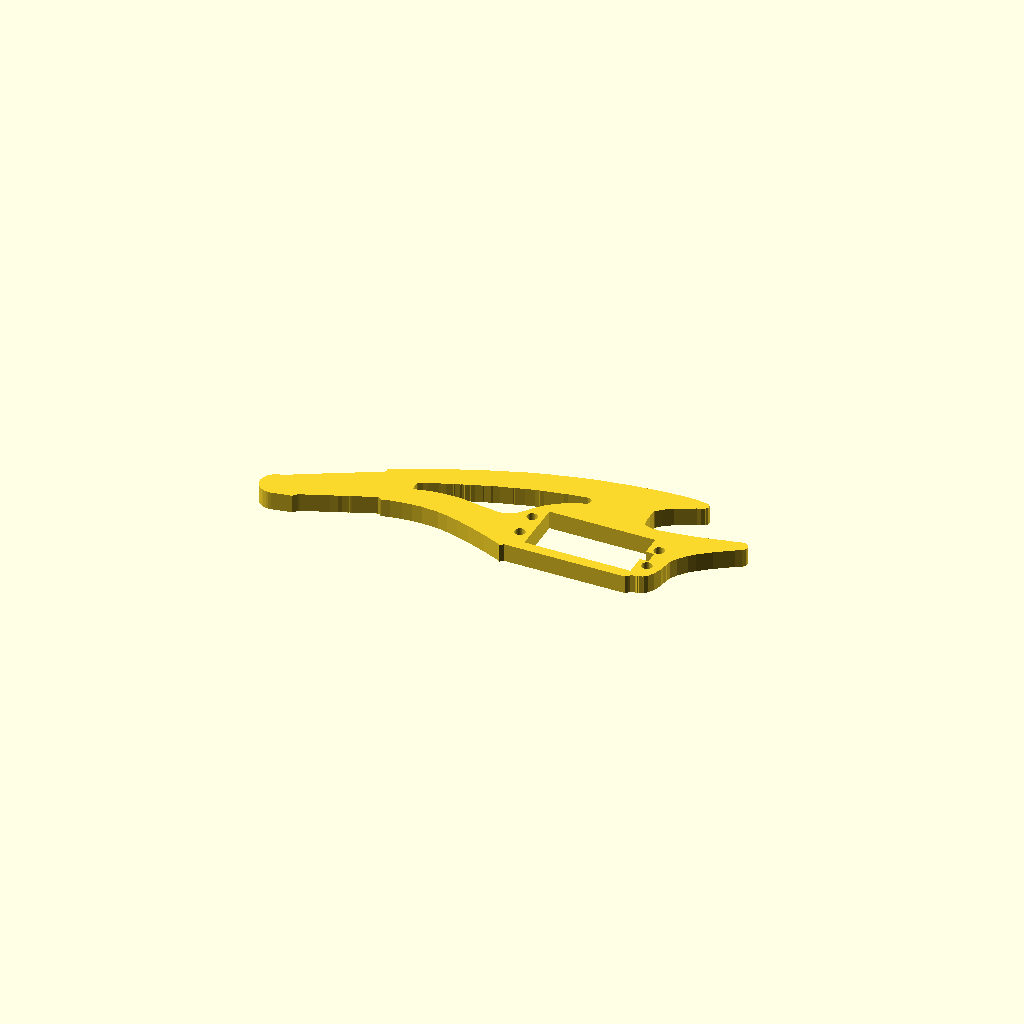
Cell 1: the model at its default parameters.
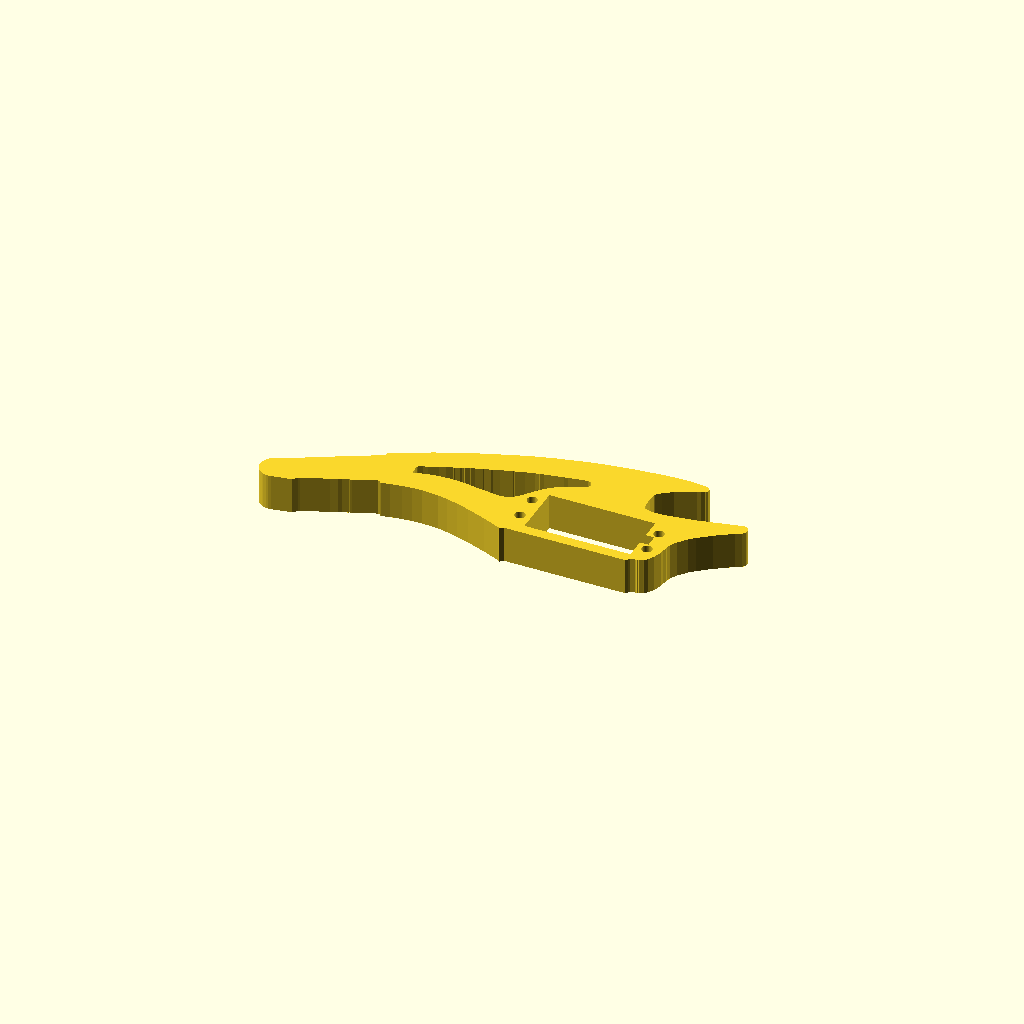
Cell 2: the same model with tibia_thickness = 14.
One fixed orthographic camera (rotation 55°, 0°, 25°; colour scheme Cornfield) for every cell.
Source of the model, hardware/mechanics/models/legacy_scad/tibia.scad:
// ==============================================================================
// Lasius Hexapod - Tibia (Unterschenkel / Sichelkralle)
// Parametric CAD Model generated from 600 DPI calibrated flatbed scan
//
// Kinematic Reference: Knee Pivot Axis = (0, 0)
// Distance Knee Pivot to Foot Tip: 129.95 mm (nominal 130.0 mm DH kinematics)
// Servo: Torcster NR-645 MG BB 59g (standard 40.2 x 20.1 mm case)
// Plate thickness: 7.0 mm | Servo holes: 4.0 mm standalone through holes
// Foot tip: Tangential smooth circular rounding (R = 5.60 mm)
// Cable notch: [10.25..13.50] x [-2.40..2.40] between mounting holes
// ==============================================================================

$fn = 40;

// --- Parametric Parameters ---
tibia_thickness = 7.0;       // Plate thickness: 7.0 mm
servo_hole_dia  = 4.0;       // Servo mounting holes: 4.0 mm through hole
foot_hole_dia   = 3.0;       // Foot accessory / bumper hole (M3): 3.0 mm

// Mode selector: "3d" for 3D model (default), "2d" for DXF/SVG laser export
mode = "3d";

// --- 2D Contours ---
outer_polygon = [
    [-129.15, -14.41], [-129.02, -13.42], [-128.73, -12.47], [-128.27, -11.58],
    [-127.66, -10.79], [-126.91, -10.12], [-126.07, -9.60], [-121.95, -7.92],
    [-112.64, -2.84], [-112.14, -2.82], [-112.07, -2.57], [-107.90, -0.30],
    [-93.27, 7.42], [-92.29, 7.80], [-91.74, 8.57], [-91.87, 9.74],
    [-77.05, 16.80], [-65.56, 21.71], [-62.43, 22.93], [-62.26, 22.86],
    [-62.03, 23.12], [-47.05, 28.51], [-37.39, 31.35], [-36.31, 31.48],
    [-30.28, 33.07], [-22.83, 34.72], [-9.97, 36.77], [1.42, 38.01],
    [8.59, 38.40], [12.44, 38.31], [15.88, 37.95], [17.57, 37.61],
    [18.08, 37.38], [18.70, 36.57], [18.65, 35.56], [18.10, 34.79],
    [17.85, 34.78], [16.71, 34.06], [15.31, 33.58], [8.03, 30.02],
    [4.62, 27.70], [2.85, 25.95], [2.70, 25.70], [2.42, 22.51],
    [2.55, 19.34], [2.86, 17.85], [2.79, 17.60], [3.24, 16.95],
    [4.68, 16.34], [6.45, 16.00], [9.04, 16.02], [12.95, 16.44],
    [23.07, 18.04], [25.64, 18.73], [26.88, 18.87], [28.78, 19.37],
    [29.20, 19.30], [29.28, 19.47], [29.78, 19.49], [30.02, 19.67],
    [30.20, 19.51], [30.36, 19.69], [30.53, 19.61], [30.68, 19.87],
    [31.52, 19.90], [31.59, 20.07], [33.58, 20.57], [35.24, 20.81],
    [35.25, 20.56], [35.49, 20.82], [35.40, 20.90], [38.46, 21.62],
    [39.30, 21.65], [40.32, 21.19], [40.76, 20.71], [41.13, 19.81],
    [41.15, 19.22], [40.94, 18.38], [40.23, 17.35], [37.94, 16.16],
    [31.60, 11.97], [26.75, 8.25], [24.50, 6.15], [21.88, 2.95],
    [20.47, 0.55], [20.05, -1.22], [20.07, -1.72], [19.91, -1.90],
    [20.00, -2.06], [19.64, -3.41], [19.46, -5.09], [18.42, -8.14],
    [17.10, -10.45], [16.13, -11.33], [15.72, -11.43], [15.64, -11.52],
    [15.81, -11.59], [14.49, -11.98], [14.42, -12.24], [14.07, -12.00],
    [13.84, -12.35], [13.59, -12.36], [13.41, -12.11], [13.26, -12.45],
    [12.92, -12.38], [11.26, -12.71], [11.28, -13.04], [10.96, -13.39],
    [10.00, -14.25], [-36.00, -14.25], [-37.50, -15.44], [-37.51, -15.19],
    [-38.19, -14.80], [-44.65, -12.15], [-52.37, -9.39], [-56.95, -8.00],
    [-61.25, -6.93], [-65.29, -6.18], [-71.58, -5.78], [-75.33, -5.94],
    [-78.90, -6.34], [-83.14, -7.02], [-86.28, -7.82], [-86.53, -7.83],
    [-86.72, -7.26], [-87.15, -6.94], [-87.90, -6.89], [-96.28, -10.25],
    [-96.86, -10.44], [-97.03, -10.28], [-97.11, -10.54], [-99.49, -11.39],
    [-100.72, -12.03], [-103.44, -12.98], [-112.97, -16.81], [-113.54, -17.08],
    [-115.06, -18.73], [-122.54, -20.11], [-123.53, -20.20], [-124.53, -20.11],
    [-125.49, -19.85], [-126.39, -19.42], [-127.21, -18.84], [-127.90, -18.13],
    [-128.46, -17.30], [-128.86, -16.38], [-129.09, -15.41]
];

slot_polygon = [
    [-79.15, 5.26], [-78.95, 6.44], [-78.79, 6.70], [-77.32, 7.43],
    [-75.67, 8.00], [-75.51, 8.17], [-72.06, 9.57], [-69.67, 10.34],
    [-67.70, 11.18], [-67.28, 11.20], [-67.04, 11.46], [-65.06, 12.04],
    [-64.74, 12.39], [-64.41, 12.49], [-64.32, 12.33], [-64.08, 12.42],
    [-63.92, 12.68], [-63.58, 12.61], [-61.94, 13.35], [-61.61, 13.36],
    [-60.38, 13.91], [-57.66, 14.78], [-57.50, 14.95], [-55.19, 15.55],
    [-54.53, 15.92], [-52.14, 16.69], [-47.68, 17.88], [-47.36, 18.06],
    [-46.94, 18.08], [-43.64, 19.14], [-40.26, 20.03], [-38.93, 20.25],
    [-38.85, 20.42], [-38.43, 20.36], [-37.03, 20.75], [-30.23, 22.04],
    [-28.74, 22.44], [-21.69, 23.58], [-21.02, 23.52], [-20.51, 23.29],
    [-19.90, 22.65], [-19.71, 22.07], [-19.67, 21.16], [-20.29, 20.13],
    [-21.03, 19.76], [-22.19, 19.54], [-24.32, 18.70], [-27.68, 17.06],
    [-30.45, 15.27], [-33.03, 13.24], [-35.19, 10.97], [-39.55, 5.44],
    [-40.52, 4.56], [-41.57, 3.85], [-43.71, 2.92], [-44.70, 2.71],
    [-46.54, 2.64], [-55.02, 3.70], [-60.57, 4.55], [-62.75, 4.71],
    [-66.09, 4.73], [-70.84, 4.36], [-73.25, 4.01], [-76.39, 3.29],
    [-78.29, 2.71], [-78.45, 2.54], [-78.78, 2.61], [-78.97, 3.02],
    [-79.15, 5.26]
];

// Servo cutout with cable exit notch centered between the two mounting holes
servo_window_polygon = [
    [-30.25, -10.25],
    [10.25, -10.25],
    [10.25, -2.40],
    [13.50, -2.40],
    [13.50, 2.40],
    [10.25, 2.40],
    [10.25, 10.25],
    [-30.25, 10.25]
];

// 2D Profile
module tibia_2d() {
    difference() {
        polygon(outer_polygon);
        polygon(slot_polygon);
        polygon(servo_window_polygon);
        
        // 4x Standalone Servo mounting holes (Ø 4.0 mm)
        translate([14.15, 5.00]) circle(d = servo_hole_dia);
        translate([14.15, -5.00]) circle(d = servo_hole_dia);
        translate([-34.35, 5.00]) circle(d = servo_hole_dia);
        translate([-34.35, -5.00]) circle(d = servo_hole_dia);
        
        // Foot bumper / accessory hole (Ø 3.0 mm)
        translate([-93.00, -11.50]) circle(d = foot_hole_dia);
    }
}

// 3D Model
module tibia_3d() {
    linear_extrude(height = tibia_thickness, convexity = 10)
        tibia_2d();
}

// Render selection
if (mode == "2d") {
    tibia_2d();
} else {
    tibia_3d();
}
Customizer parameters (derived from the source; name, type, default, range or options):
tibia_thickness: number, default 7
servo_hole_dia: number, default 4
foot_hole_dia: number, default 3
mode: string, default "3d"
